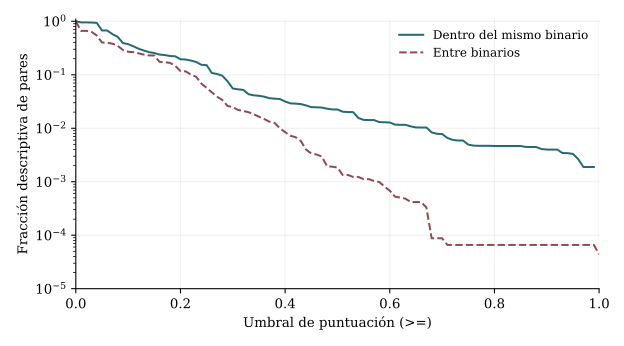

The data file committed next to this chart (first rows):
same_binary, threshold, pairs, pairs_ge_threshold, fraction
True, 0.0, 63712, 63712, 1.0
True, 0.01, 63712, 60766, 0.9538
True, 0.02, 63712, 60766, 0.9538
True, 0.03, 63712, 60366, 0.9475
True, 0.04, 63712, 59563, 0.9349
True, 0.05, 63712, 42943, 0.674
True, 0.06, 63712, 42867, 0.6728
True, 0.07, 63712, 36670, 0.5756
True, 0.08, 63712, 32618, 0.512
True, 0.09, 63712, 24975, 0.392
True, 0.1, 63712, 23876, 0.3747
True, 0.11, 63712, 21718, 0.3409
True, 0.12, 63712, 19556, 0.3069
True, 0.13, 63712, 18103, 0.2841
True, 0.14, 63712, 16890, 0.2651
True, 0.15, 63712, 16241, 0.2549
True, 0.16, 63712, 15189, 0.2384
True, 0.17, 63712, 14918, 0.2341
True, 0.18, 63712, 14287, 0.2242
True, 0.19, 63712, 14127, 0.2217
True, 0.2, 63712, 12416, 0.1949
True, 0.21, 63712, 12277, 0.1927
True, 0.22, 63712, 11753, 0.1845
True, 0.23, 63712, 11067, 0.1737
True, 0.24, 63712, 9790, 0.1537
True, 0.25, 63712, 9639, 0.1513
True, 0.26, 63712, 6876, 0.1079
True, 0.27, 63712, 6577, 0.1032
True, 0.28, 63712, 6121, 0.09607
True, 0.29, 63712, 4805, 0.07542
True, 0.3, 63712, 3530, 0.05541
True, 0.31, 63712, 3404, 0.05343
True, 0.32, 63712, 3328, 0.05224
True, 0.33, 63712, 2760, 0.04332
True, 0.34, 63712, 2629, 0.04126
True, 0.35, 63712, 2576, 0.04043
True, 0.36, 63712, 2480, 0.03893
True, 0.37, 63712, 2327, 0.03652
True, 0.38, 63712, 2278, 0.03575
True, 0.39, 63712, 2241, 0.03517
True, 0.4, 63712, 2015, 0.03163
True, 0.41, 63712, 1860, 0.02919
True, 0.42, 63712, 1840, 0.02888
True, 0.43, 63712, 1805, 0.02833
True, 0.44, 63712, 1702, 0.02671
True, 0.45, 63712, 1579, 0.02478
True, 0.46, 63712, 1571, 0.02466
True, 0.47, 63712, 1553, 0.02438
True, 0.48, 63712, 1481, 0.02325
True, 0.49, 63712, 1432, 0.02248
True, 0.5, 63712, 1429, 0.02243
True, 0.51, 63712, 1299, 0.02039
True, 0.52, 63712, 1281, 0.02011
True, 0.53, 63712, 1276, 0.02003
True, 0.54, 63712, 991, 0.01555
True, 0.55, 63712, 913, 0.01433
True, 0.56, 63712, 907, 0.01424
True, 0.57, 63712, 905, 0.0142
True, 0.58, 63712, 830, 0.01303
True, 0.59, 63712, 824, 0.01293
... 142 more rows
